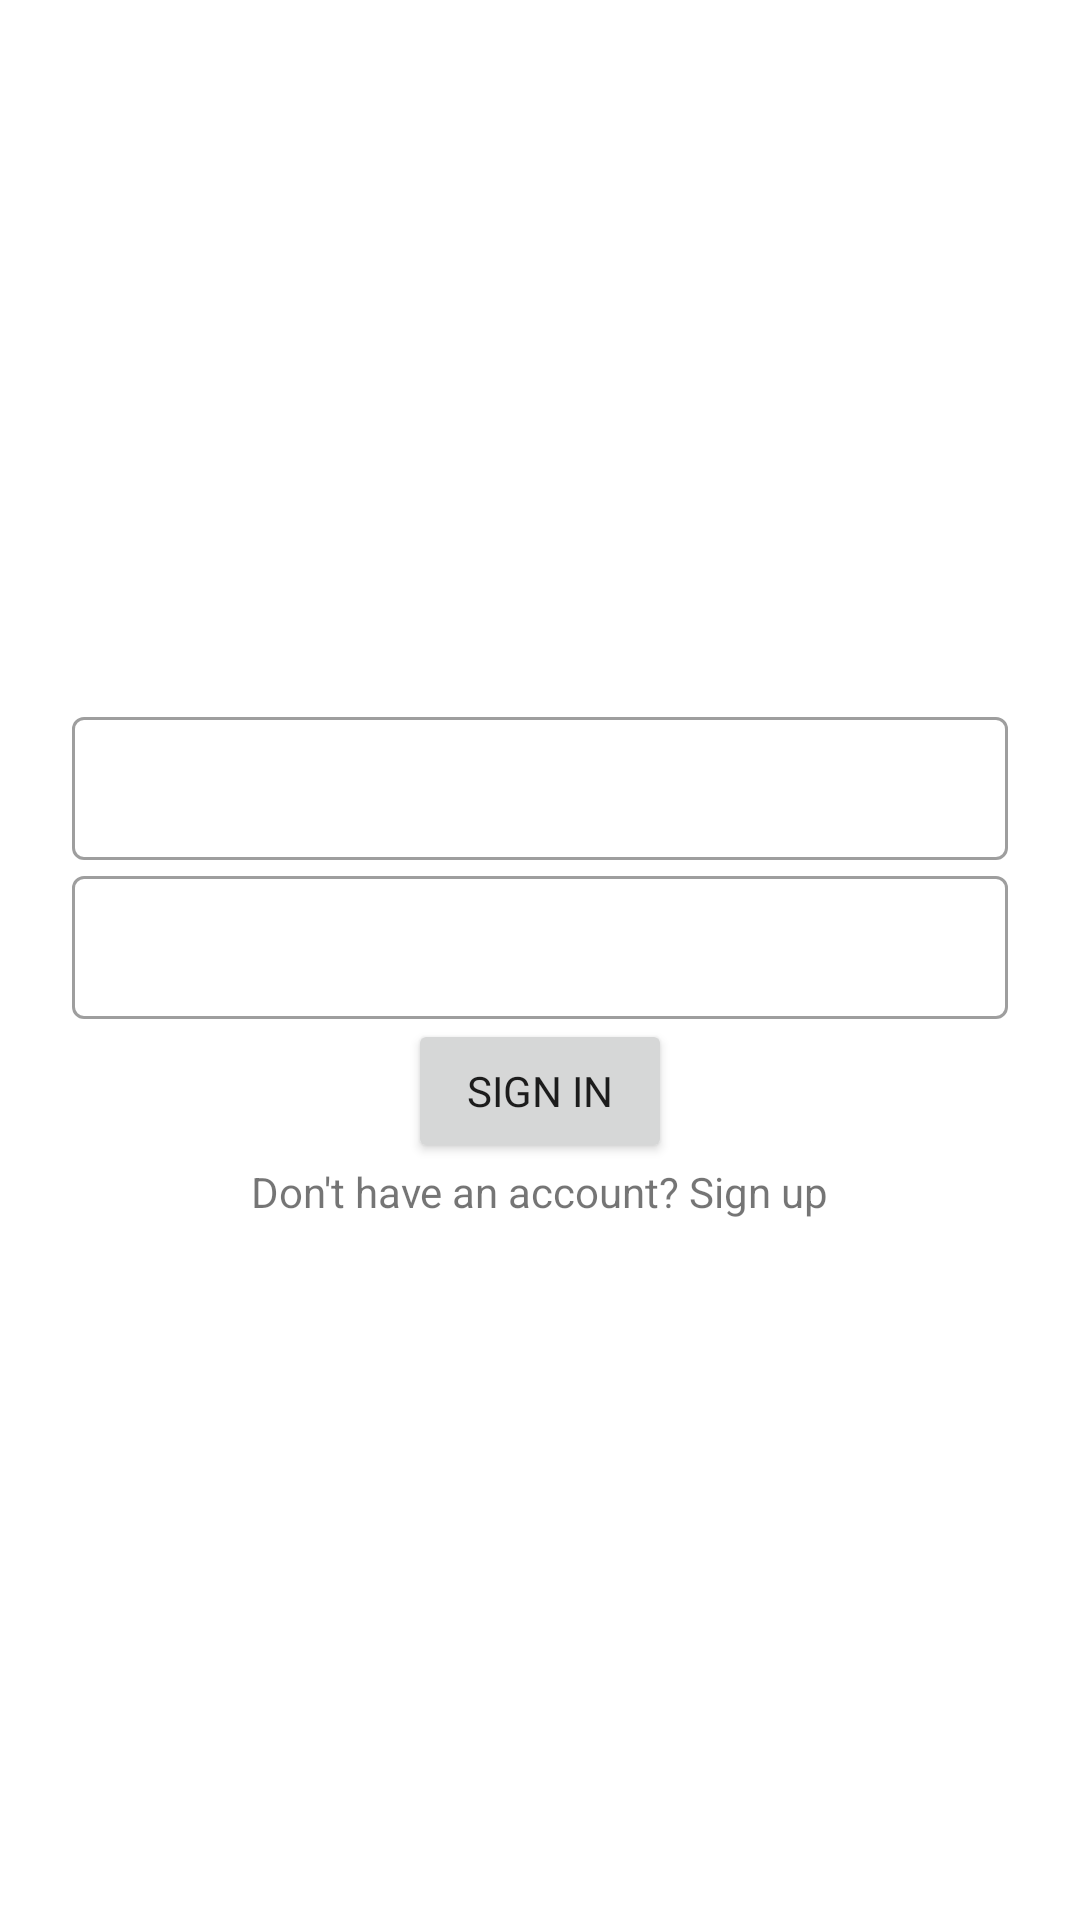

Produce the Android XML layout that renders to this screen, including the resource entries it uses.
<!-- AndroidManifest.xml: application theme AppTheme -->
<!-- res/layout/fragment_sign_in.xml -->
<?xml version="1.0" encoding="utf-8"?>
<androidx.constraintlayout.widget.ConstraintLayout xmlns:android="http://schemas.android.com/apk/res/android"
    xmlns:app="http://schemas.android.com/apk/res-auto"
    android:layout_width="match_parent"
    android:layout_height="match_parent"
    android:padding="@dimen/margin_padding_size_large">

    <com.google.android.material.textfield.TextInputLayout
        android:id="@+id/tilEmail"
        android:layout_width="match_parent"
        android:layout_height="wrap_content"
        style="@style/Widget.MaterialComponents.TextInputLayout.OutlinedBox.Dense"
        app:layout_constraintVertical_chainStyle="packed"
        app:layout_constraintBottom_toTopOf="@id/tilPassword"
        app:layout_constraintTop_toTopOf="parent">

        <com.google.android.material.textfield.TextInputEditText
            android:id="@+id/etEmail"
            android:layout_width="match_parent"
            android:layout_height="wrap_content" />

    </com.google.android.material.textfield.TextInputLayout>

    <com.google.android.material.textfield.TextInputLayout
        android:id="@+id/tilPassword"
        android:layout_width="match_parent"
        android:layout_height="wrap_content"
        style="@style/Widget.MaterialComponents.TextInputLayout.OutlinedBox.Dense"
        app:layout_constraintBottom_toTopOf="@id/buttonSignIn"
        app:layout_constraintTop_toBottomOf="@id/tilEmail">

        <com.google.android.material.textfield.TextInputEditText
            android:id="@+id/etPassword"
            android:layout_width="match_parent"
            android:layout_height="wrap_content" />

    </com.google.android.material.textfield.TextInputLayout>

    <Button
        android:id="@+id/buttonSignIn"
        android:layout_width="wrap_content"
        android:layout_height="wrap_content"
        android:text="Sign in"
        app:layout_constraintBottom_toTopOf="@id/tvDontHaveAccount"
        app:layout_constraintEnd_toEndOf="parent"
        app:layout_constraintStart_toStartOf="parent"
        app:layout_constraintTop_toBottomOf="@id/tilPassword" />

    <TextView
        android:id="@+id/tvDontHaveAccount"
        android:layout_width="wrap_content"
        android:layout_height="wrap_content"
        android:text="Don't have an account? Sign up"
        app:layout_constraintTop_toBottomOf="@id/buttonSignIn"
        app:layout_constraintBottom_toBottomOf="parent"
        app:layout_constraintEnd_toEndOf="parent"
        app:layout_constraintStart_toStartOf="parent" />

</androidx.constraintlayout.widget.ConstraintLayout>
<!-- resources referenced by this layout -->
<resources>
  <dimen name="margin_padding_size_large">24dp</dimen>
  <style name="AppTheme" parent="Theme.MaterialComponents.Light.NoActionBar">
          <item name="colorPrimary">@color/colorPrimary</item>
          <item name="colorPrimaryDark">@color/colorBackground</item>
          <item name="colorAccent">@color/colorAccent</item>
          <item name="fontFamily">@font/montserrat_regular</item>
      </style>
  <color name="colorPrimary">#6d6d6d</color>
  <color name="colorBackground">#ffffff</color>
  <color name="colorAccent">#2979ff</color>
</resources>
